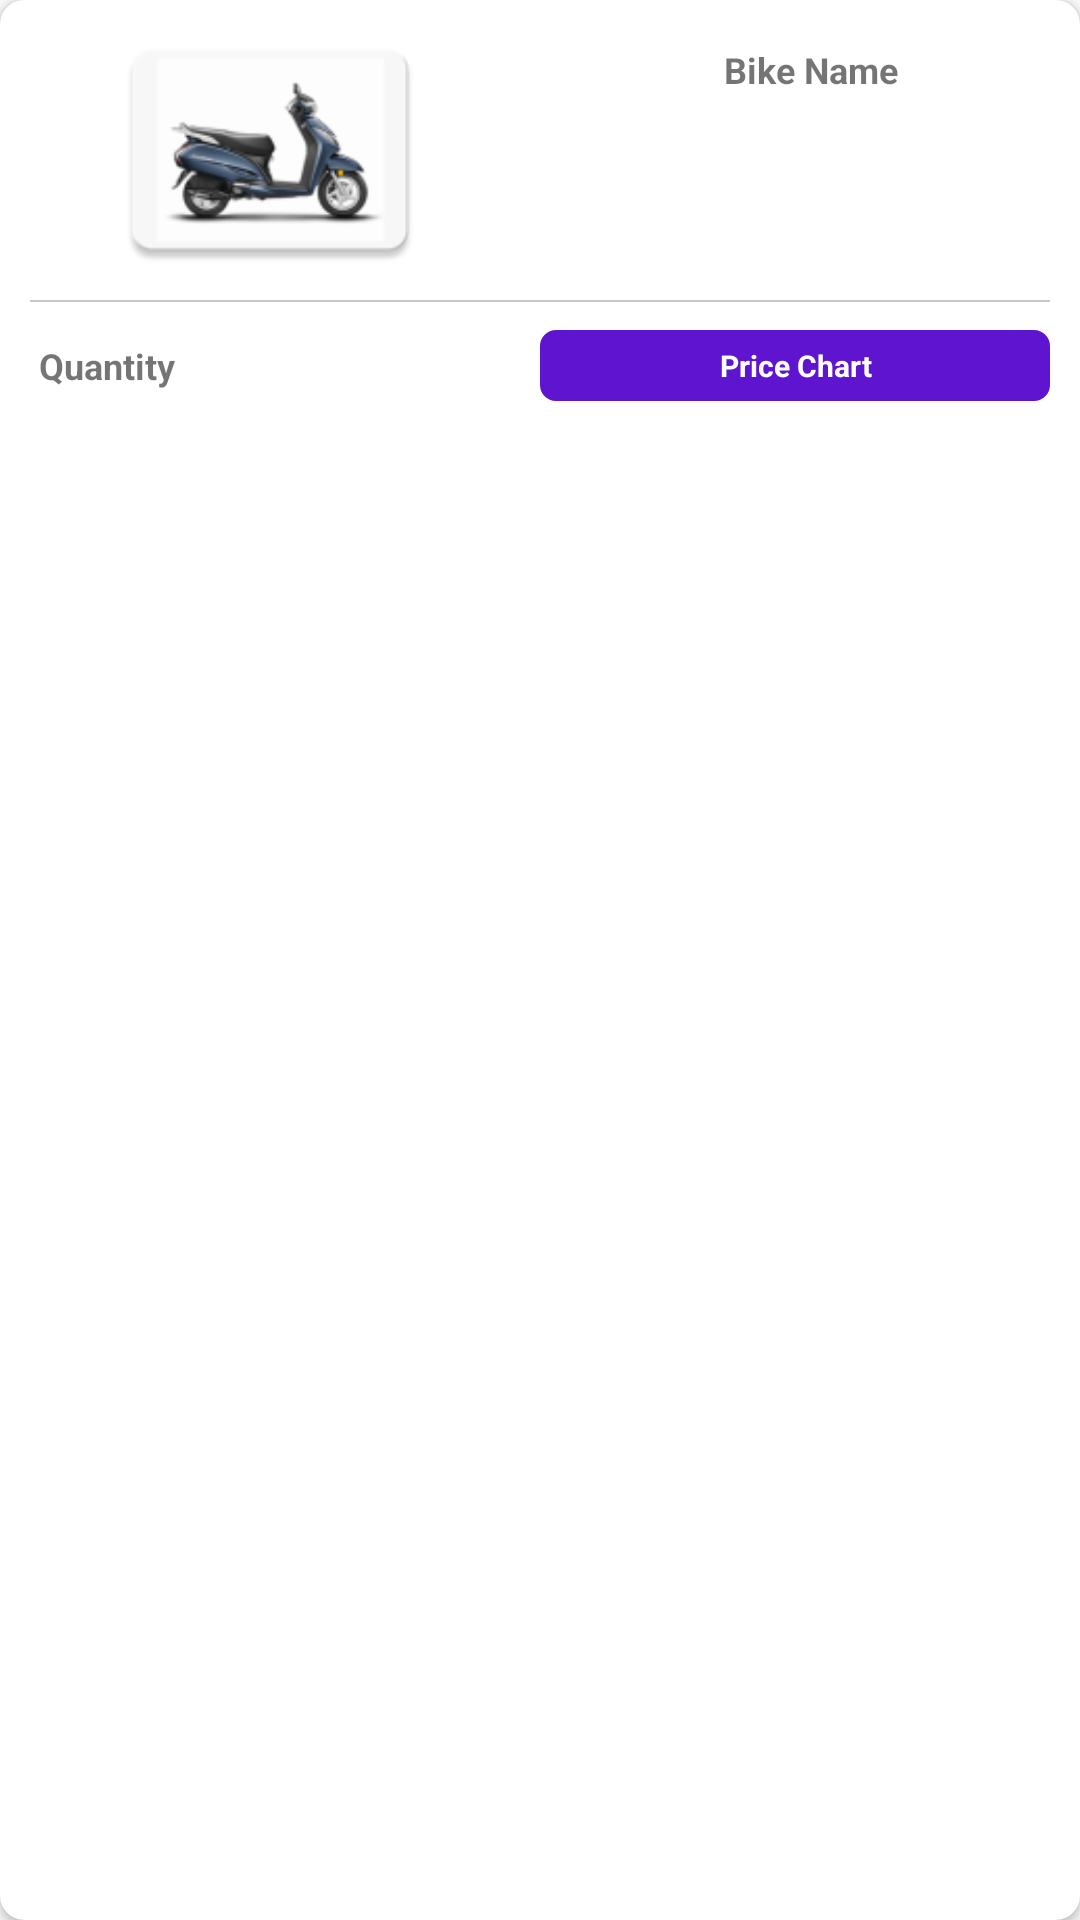

Reconstruct the res/layout file that produces this screen, plus the resources it refers to.
<!-- AndroidManifest.xml: application theme AppTheme.NoActionBar -->
<!-- res/layout/rv_vehicle_rent_list.xml -->
<?xml version="1.0" encoding="utf-8"?>
<android.support.v7.widget.CardView xmlns:android="http://schemas.android.com/apk/res/android"
    android:layout_width="match_parent"
    android:layout_height="wrap_content"
    xmlns:app="http://schemas.android.com/apk/res-auto"
    android:padding="8dp"
    android:elevation="10dp"
    app:cardCornerRadius="8dp"
    android:layout_margin="8dp"
    android:background="@color/white"
>
    <LinearLayout
        android:layout_width="match_parent"
        android:layout_height="wrap_content"
        android:orientation="vertical"
        >
        <LinearLayout
            android:layout_width="match_parent"
            android:layout_height="wrap_content"
            android:orientation="horizontal" >
            <TextView
                android:layout_width="match_parent"
                android:layout_height="wrap_content"
                android:textAlignment="textEnd"
                android:textStyle="bold"
                android:text="Available"
                android:visibility="gone"
                android:padding="8dp"
                android:background="#D8BFD8	"/>
        </LinearLayout>
    <LinearLayout
        android:layout_width="match_parent"
        android:layout_height="wrap_content"
        android:layout_weight="1"
        android:orientation="horizontal">


        <ImageView
            android:layout_weight="1"
            android:layout_width="match_parent"
            android:layout_height="100dp"
            android:id="@+id/vehicle_list_img"
            app:srcCompat="@mipmap/logo"/>
        <TextView
            android:layout_width="match_parent"
            android:layout_height="wrap_content"
            android:theme="@style/textView_1"
            android:layout_weight="1"
            android:padding="5dp"
            android:layout_margin="10dp"
            android:textSize="12sp"
            android:id="@+id/rent_inventory_all_bike_name"
            android:text="Bike Name"/>




        <TextView
            android:visibility="gone"
            android:layout_width="match_parent"
            android:layout_height="wrap_content"
            android:theme="@style/textView_1"
            android:id="@+id/rent_inventory_all_status"
            android:textColor="@color/blue"
            android:text="Status"/>


    </LinearLayout>
        <View
            android:layout_width="match_parent"
            android:layout_height="0.8dp"
            android:layout_marginLeft="10dp"
            android:layout_marginRight="10dp"
            android:background="@color/grayShade1" />
    <LinearLayout
        android:layout_width="match_parent"
        android:layout_height="wrap_content"
        android:orientation="horizontal"
        android:layout_weight="1"
        >
        <TextView
            android:layout_width="match_parent"
            android:layout_weight="1"
            android:layout_height="wrap_content"
            android:theme="@style/textView_1"
            android:id="@+id/rent_inventory_all_engine"
            android:background="@color/grayShade1"
            android:layout_margin="8dp"
            android:padding="5dp"
            android:visibility="gone"
            android:textSize="12sp"
            android:text="Engine Capacity"/>
        <TextView
            android:layout_width="match_parent"
            android:layout_height="wrap_content"
            android:layout_weight="1"
            android:theme="@style/textView_1"
            android:id="@+id/rent_inventory_all_qty"
            android:layout_margin="8dp"
            android:padding="5dp"
            android:textSize="12sp"
            android:textAlignment="textStart"
            android:text="Quantity"/>
        <TextView
            android:id="@+id/rent_inventory_all_button"
            android:layout_width="match_parent"
            android:layout_height="wrap_content"
            android:padding="5dp"
            android:layout_weight="1"
            android:layout_marginRight="10dp"
            android:layout_gravity="center_vertical"
            android:background="@drawable/text_view_border"
            android:textColor="@color/white"
            android:textStyle="bold"
            android:textAlignment="center"
            android:textSize="10sp"
            android:text="Price Chart"/>
    </LinearLayout>
    </LinearLayout>
</android.support.v7.widget.CardView>
<!-- resources referenced by this layout -->
<resources>
  <color name="blue">@android:color/holo_orange_dark</color>
  <color name="grayShade1">#c8c8c8</color>
  <color name="white">#ffffff</color>
  <!-- drawable text_view_border (drawable) -->
  <?xml version="1.0" encoding="utf-8"?>
  <shape xmlns:android="http://schemas.android.com/apk/res/android" android:shape="rectangle" >
      <solid android:color="@color/colorPrimary" />
      <stroke android:width="0.8dp" android:color="@color/colorPrimary"/>
      <corners android:radius="5dp" />
  
  </shape>
  <!-- mipmap logo: png bitmap (drawable, 15368 bytes) -->
  <style name="textView_1" parent="android:Widget.TextView">
          <item name="android:layout_gravity">center_horizontal|center_vertical</item>
          <item name="android:textStyle">bold</item>
          <item name="android:padding">3dp</item>
          <item name="android:textAlignment">center</item>
          <item name="android:layout_margin">8dp</item>
          <item name="android:textSize">15sp</item>
      </style>
  <style name="AppTheme.NoActionBar">
          <item name="windowActionBar">false</item>
          <item name="windowNoTitle">true</item>
      </style>
  <color name="colorPrimary">#5f14d0</color>
</resources>
